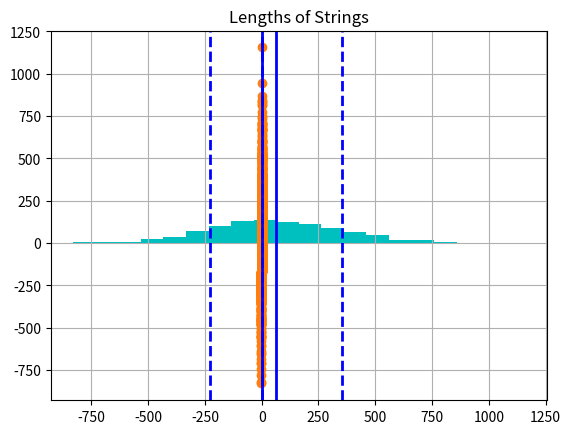

Generate this figure with matplotlib:
import numpy as np
import pandas as pd
import matplotlib.pyplot as plt
#
# Making a standard normally distributed variable with 1000 observations, a mean of 0, and 
# a standard deviation of 1, and putting it in a data frame.
mean = 0 
sd = 1
n = 1000

df = pd.DataFrame({'rand': np.random.normal(mean, sd, 1000)})

# Plotting the variables in the data frame (here, just the variable "rand") as a histogram.
df.hist()
# Inline printing the histogram
plt.show()

# Making two variables.
rand1 = np.random.normal(50, 300, 1000)
rand2 = np.random.poisson(1, 1000)

# Sorting the values in ascending order.
rand1.sort()
rand2.sort()

# Making a standard normally distributed variable with 1000 observations,
# a mean of 0, and standard deviation of 1 that we will use as our “comparison.”
norm = np.random.normal(0, 1, 1000)

# Sorting the values in ascending order.
norm.sort()
# Plotting the variable rand1 against norm in qqplots.
plt.plot(norm, rand1, "o") 
plt.show() 
#
#Plot a histogram for rand1.
plt.hist(rand1, bins=20, color='c')

# Add a vertical line at the mean.
plt.axvline(rand1.mean(), color='b', linestyle='solid', linewidth=2)

# Add a vertical line at one standard deviation above the mean.
plt.axvline(rand1.mean() + rand1.std(), color='b', linestyle='dashed', linewidth=2)

# Add a vertical line at one standard deviation below the mean.
plt.axvline(rand1.mean()-rand1.std(), color='b', linestyle='dashed', linewidth=2) 

# Print the histogram.
plt.show()
#
# Plot the same histogram for rand2.
plt.hist(rand2, bins=20, color = 'c')

# Add a vertical line at the mean.
plt.axvline(rand2.mean(), color='b', linestyle='solid', linewidth=2)

# Add a vertical line at one standard deviation above the mean.
plt.axvline(rand2.mean() + rand2.std(), color='b', linestyle='dashed', linewidth=2)

#Add a vertical line at one standard deviation below the mean.
plt.axvline(rand2.mean() - rand2.std(), color='b', linestyle='dashed', linewidth=2)

# Print the histogram.
plt.show()

#
s = np.random.dirichlet((10, 5, 3), 20).transpose()
plt.bar(range(20), s[0])
plt.bar(range(20), s[1], color='g')
#plt.barh(range(20), s[2], left=s[0]+s[1], color='r')
plt.title("Lengths of Strings")
plt.show()
